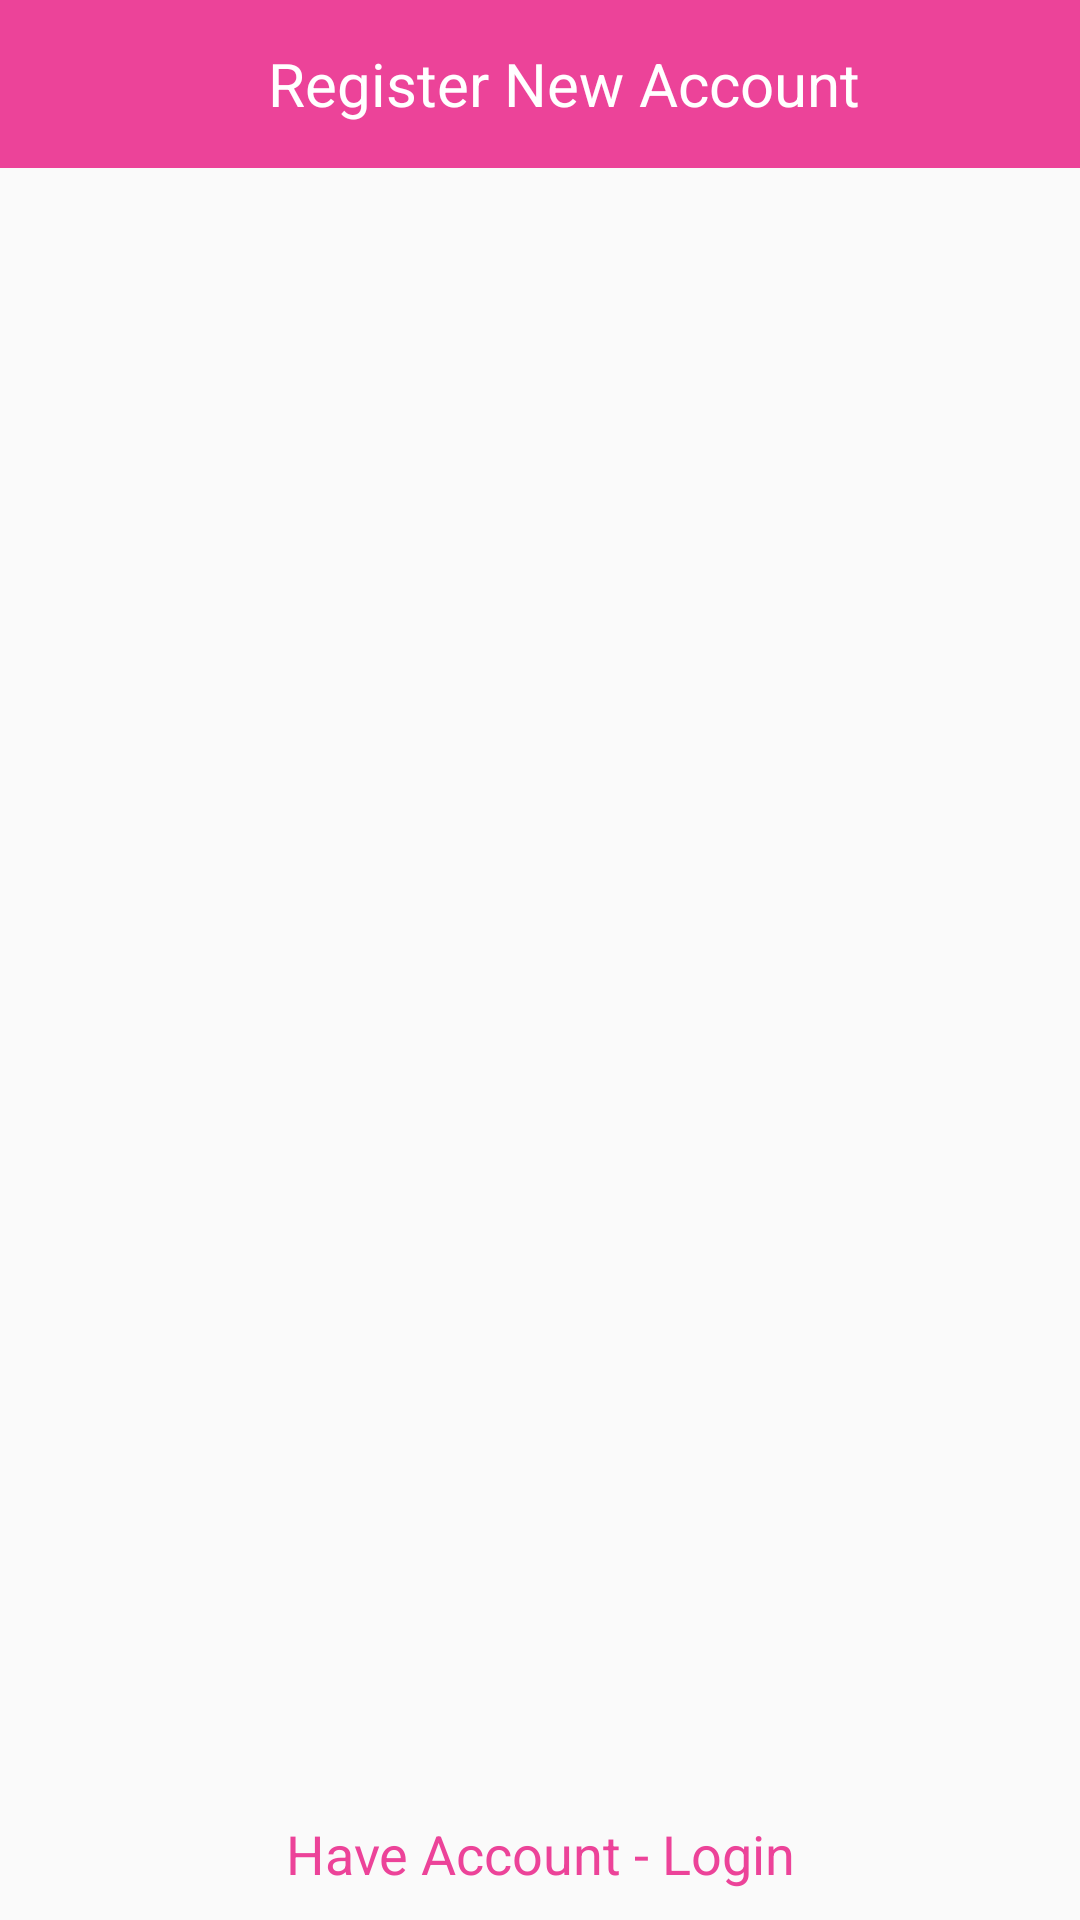

Here is an Android app screen rendered from its layout file. Give the layout XML and the strings, colors and styles it references.
<!-- AndroidManifest.xml: application theme AppTheme -->
<!-- res/layout/activity_sign_up.xml -->
<?xml version="1.0" encoding="utf-8"?>
<RelativeLayout xmlns:android="http://schemas.android.com/apk/res/android"
    xmlns:tools="http://schemas.android.com/tools"
    android:layout_width="match_parent"
    android:layout_height="match_parent"
    xmlns:app="http://schemas.android.com/apk/res-auto"
    tools:context=".Activities.SignUp"
    android:background="@drawable/login_bg">

    <android.support.design.widget.AppBarLayout
        android:layout_width="match_parent"
        android:layout_height="wrap_content"
        android:id="@+id/view">
        <android.support.v7.widget.Toolbar
            android:id="@+id/login_toolbar"
            android:layout_width="match_parent"
            android:layout_height="?attr/actionBarSize"
            android:background="?attr/colorPrimary"
            app:popupTheme="@style/AppTheme.PopupOverlay">
            <TextView
                android:layout_width="match_parent"
                android:layout_height="match_parent"
                android:text="@string/signup"
                android:gravity="center"
                android:textSize="20dp"
                android:textColor="#ffffff" />
        </android.support.v7.widget.Toolbar>
    </android.support.design.widget.AppBarLayout>


    <FrameLayout
        android:layout_width="match_parent"
        android:layout_height="wrap_content"
        android:layout_centerHorizontal="true"
        android:id="@+id/register_fm_contanier"
        android:layout_below="@+id/view"
        android:layout_alignParentEnd="true"
        android:layout_above="@+id/have_account_btn">

    </FrameLayout>

    <TextView
        android:layout_width="match_parent"
        android:layout_height="wrap_content"
        android:textAppearance="?android:attr/textAppearanceMedium"
        android:text="@string/haveaccount"
        android:id="@+id/have_account_btn"
        android:layout_gravity="center_horizontal|bottom"
        android:layout_alignParentBottom="true"
        android:layout_alignParentEnd="true"
        android:gravity="center"
        android:padding="10dp"
        android:textColor="@color/colorPrimary" />

</RelativeLayout>
<!-- resources referenced by this layout -->
<resources>
  <color name="colorPrimary">#ec4399</color>
  <string name="haveaccount">Have Account - Login</string>
  <string name="signup">Register New Account</string>
  <style name="AppTheme.PopupOverlay" parent="ThemeOverlay.AppCompat.Light" />
  <style name="AppTheme" parent="Theme.AppCompat.Light.DarkActionBar">
          
          <item name="colorPrimary">@color/colorPrimary</item>
          <item name="colorPrimaryDark">@color/colorPrimaryDark</item>
          <item name="colorAccent">@color/colorAccent</item>
      </style>
  <color name="colorPrimaryDark">#70002d</color>
  <color name="colorAccent">#EC4399</color>
</resources>
